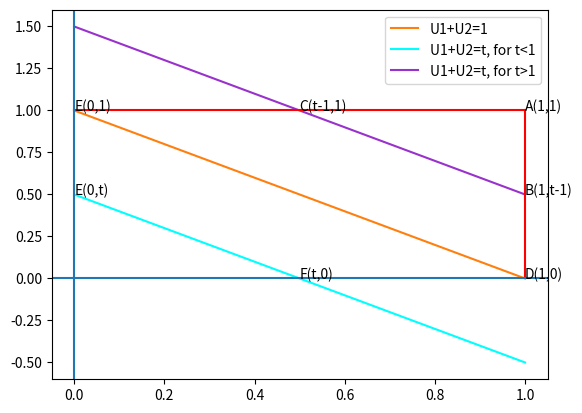

This chart was generated by the following Python code: (Note: this script raises an exception after producing the figure.)
import matplotlib.pyplot as plt
import numpy as np
x=np.linspace(0,1,20)
y1=0.5-x
y2 = 1-x
y3=1.5-x
x=np.linspace(0,1,20)
y=np.array([1]*20)
plt.plot(x,y2,color="tab:orange",label="U1+U2=1")
plt.plot(x,y1,color="aqua",label="U1+U2=t, for t<1")
plt.plot(x,y3,color="darkorchid",label="U1+U2=t, for t>1")
plt.plot(x,y,color="r")
plt.plot(y,x,color='r')
plt.axhline(xmin=-0.3, xmax=1.3)
plt.axvline(ymin=-0.3, ymax=1.3)
plt.annotate("A(1,1)",(1,1))
plt.annotate("B(1,t-1)",(1,0.5))
plt.annotate("C(t-1,1)",(0.5,1))
plt.annotate("D(1,0)",(1,0))
plt.annotate("E(0,1)",(0,1))
plt.annotate("F(t,0)",(0.5,0))
plt.annotate("E(0,t)",(0,0.5))
plt.legend()
# plt.show()
plt.savefig("../../figs/4/q4_2.pdf")

